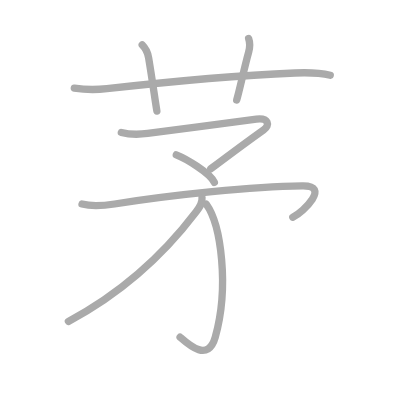
t = 0.00 s
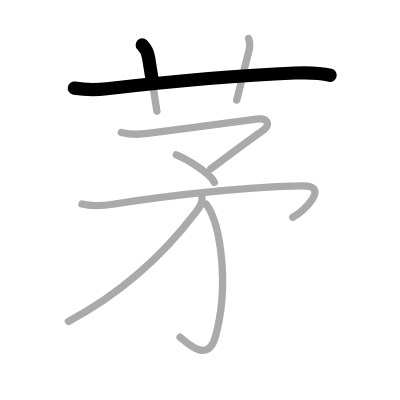
t = 1.50 s
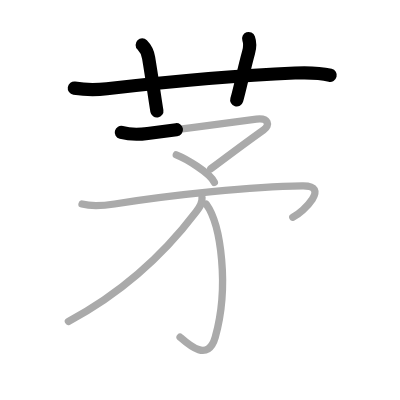
t = 3.25 s
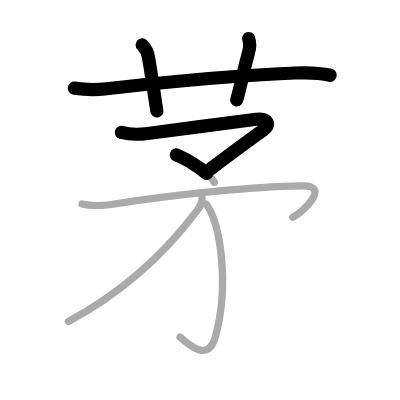
t = 4.75 s
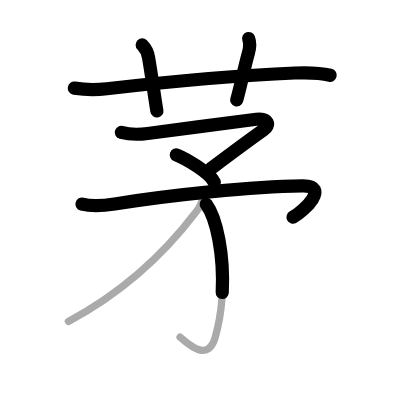
t = 6.50 s
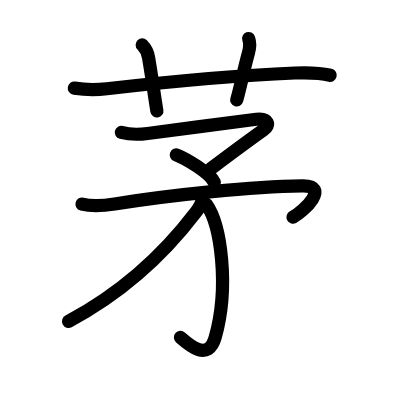
t = 8.00 s

The animated SVG that drew these frames (rendered in a browser with its animation timeline set to each time). Animation: 8 SMIL elements (animate=8); one cycle of 8.00 s.

<?xml version="1.0" standalone="no"?>
<!DOCTYPE svg PUBLIC "-//W3C//DTD SVG 1.1//EN"   "http://www.w3.org/Graphics/SVG/1.1/DTD/svg11.dtd">
<svg width="400px" height="400px"  version="1.1" xmlns="http://www.w3.org/2000/svg">
  <defs>
    <marker id="Triangle" viewBox="0 0 10 10" refX="0" refY="5" markerUnits="strokeWidth" markerWidth="3" style="stroke-opacity:0%;fill:#aaaaaa;" markerHeight="2" orient="auto">
      <path d="M 0 0 L 10 5 L 0 10 z" />
    </marker>
    
    <marker id="Arrow" viewBox="0 0 10 10" refX="5" refY="5" markerUnits="strokeWidth" markerWidth="1.8" style="stroke-opacity:0%;fill:#770000;" markerHeight="2" orient="auto">
      <path d="M 0 4 L 6 4 L 4 1 L 10 5 L 4 9 L 6 6 L 0 6 z" />
        <circle cx="5" cy="5" r="5" />
      </marker>
    
    <marker id="TriangleRed" viewBox="0 0 10 10" refX="0" refY="5" markerUnits="strokeWidth" markerWidth="3" style="stroke-opacity:0%;fill:#CC0000;" markerHeight="2" orient="auto">
      <path d="M 0 0 L 10 5 L 0 10 z" />
    </marker>
    
    <marker id="ArrowRed" viewBox="0 0 10 10" refX="5" refY="5" markerUnits="strokeWidth" markerWidth="1.8" style="stroke-opacity:0%;fill:#CC0000;" markerHeight="2" orient="auto">
      <path d="M 0 4 L 6 4 L 4 1 L 10 5 L 4 9 L 6 6 L 0 6 z" />
        <circle cx="5" cy="5" r="5" />
      </marker>
    
  </defs>
  
  <path style="fill:#ffffff; fill-opacity:100%; fill-rule:evenodd; stroke-width:0;" d="M 0 0 L 400px 0 L 400px 400px L 0 400px L 0 0" />

  <g transform="scale(3.6697247706422 3.6697247706422)">
<path style="fill:none; fill-opacity:0%; fill-rule:evenodd; stroke:#aaaaaa; stroke-opacity:100%; stroke-width: 1.5pt; stroke-linejoin:round; stroke-linecap:round;" d="M20.25 24.02c3.12 0.48 6.18 0.46 8.87 0.15c14.75-1.67 37.19-3.69 51.25-4.28c3.34-0.14 6.37-0.17 9.62 0.63"></path>
<path style="fill:none; fill-opacity:0%; fill-rule:evenodd; stroke:#aaaaaa; stroke-opacity:100%; stroke-width: 1.5pt; stroke-linejoin:round; stroke-linecap:round;" d="M38.75 12.25c1.19 1.19 1.6 2.61 1.75 3.5c1 6 1.75 11.5 2.25 14.5"></path>
<path style="fill:none; fill-opacity:0%; fill-rule:evenodd; stroke:#aaaaaa; stroke-opacity:100%; stroke-width: 1.5pt; stroke-linejoin:round; stroke-linecap:round;" d="M67.75 10.5c0.42 1.18 0.41 2.28 0 3.75c-1.25 4.5-2.5 10.5-3.25 13"></path>
<path style="fill:none; fill-opacity:0%; fill-rule:evenodd; stroke:#aaaaaa; stroke-opacity:100%; stroke-width: 1.5pt; stroke-linejoin:round; stroke-linecap:round;" d="M33.06 36.09c2.42 0.64 4.75 0.6 7.18 0.28c7.2-0.94 26.77-3.55 29.62-3.89c3.29-0.39 3.86 1.57 1.95 2.93c-4.19 2.97-12.17 8.93-14.37 10.58"></path>
<path style="fill:none; fill-opacity:0%; fill-rule:evenodd; stroke:#aaaaaa; stroke-opacity:100%; stroke-width: 1.5pt; stroke-linejoin:round; stroke-linecap:round;" d="M48.04 42.2c2.55 1 9.16 4.87 10.37 7.5"></path>
<path style="fill:none; fill-opacity:0%; fill-rule:evenodd; stroke:#aaaaaa; stroke-opacity:100%; stroke-width: 1.5pt; stroke-linejoin:round; stroke-linecap:round;" d="M22.35 55.61c3.01 0.8 5.86 0.46 8.88-0.02C47.75 53 68.5 50.88 82.39 50.65c7.74-0.13 0.38 7.02-2.6 8.55"></path>
<path style="fill:none; fill-opacity:0%; fill-rule:evenodd; stroke:#aaaaaa; stroke-opacity:100%; stroke-width: 1.5pt; stroke-linejoin:round; stroke-linecap:round;" d="M56.2 55.64c4.05 5.61 6.3 22.61 2.45 36.28c-1.92 6.81-7.15 2.08-9.57-0.05"></path>
<path style="fill:none; fill-opacity:0%; fill-rule:evenodd; stroke:#aaaaaa; stroke-opacity:100%; stroke-width: 1.5pt; stroke-linejoin:round; stroke-linecap:round;" d="M55.05 53.89c0.19 1.54-0.84 2.81-1.7 3.94c-6.43 8.46-17.23 20.42-34.71 29.75"></path>

<path style="fill:none; fill-opacity:0%; fill-rule:evenodd; stroke:#000000; stroke-opacity:100%; stroke-width: 2.7pt; stroke-linejoin:round; stroke-linecap:round;" d="M20.25 24.02c3.12 0.48 6.18 0.46 8.87 0.15c14.75-1.67 37.19-3.69 51.25-4.28c3.34-0.14 6.37-0.17 9.62 0.63" pathLength="100" stroke-dashoffset="100" stroke-dasharray="100 105"><animate id="dashAnim1" attributeName="stroke-dashoffset" from="100" to="0" dur="1s" calcMode="linear" fill="freeze"/></path>
<path style="fill:none; fill-opacity:0%; fill-rule:evenodd; stroke:#000000; stroke-opacity:100%; stroke-width: 2.7pt; stroke-linejoin:round; stroke-linecap:round;" d="M38.75 12.25c1.19 1.19 1.6 2.61 1.75 3.5c1 6 1.75 11.5 2.25 14.5" pathLength="100" stroke-dashoffset="100" stroke-dasharray="100 105"><animate id="dashAnim2" attributeName="stroke-dashoffset" from="100" to="0" dur="1s" calcMode="linear" begin="dashAnim1.end" fill="freeze"/></path>
<path style="fill:none; fill-opacity:0%; fill-rule:evenodd; stroke:#000000; stroke-opacity:100%; stroke-width: 2.7pt; stroke-linejoin:round; stroke-linecap:round;" d="M67.75 10.5c0.42 1.18 0.41 2.28 0 3.75c-1.25 4.5-2.5 10.5-3.25 13" pathLength="100" stroke-dashoffset="100" stroke-dasharray="100 105"><animate id="dashAnim3" attributeName="stroke-dashoffset" from="100" to="0" dur="1s" calcMode="linear" begin="dashAnim2.end" fill="freeze"/></path>
<path style="fill:none; fill-opacity:0%; fill-rule:evenodd; stroke:#000000; stroke-opacity:100%; stroke-width: 2.7pt; stroke-linejoin:round; stroke-linecap:round;" d="M33.06 36.09c2.42 0.64 4.75 0.6 7.18 0.28c7.2-0.94 26.77-3.55 29.62-3.89c3.29-0.39 3.86 1.57 1.95 2.93c-4.19 2.97-12.17 8.93-14.37 10.58" pathLength="100" stroke-dashoffset="100" stroke-dasharray="100 105"><animate id="dashAnim4" attributeName="stroke-dashoffset" from="100" to="0" dur="1s" calcMode="linear" begin="dashAnim3.end" fill="freeze"/></path>
<path style="fill:none; fill-opacity:0%; fill-rule:evenodd; stroke:#000000; stroke-opacity:100%; stroke-width: 2.7pt; stroke-linejoin:round; stroke-linecap:round;" d="M48.04 42.2c2.55 1 9.16 4.87 10.37 7.5" pathLength="100" stroke-dashoffset="100" stroke-dasharray="100 105"><animate id="dashAnim5" attributeName="stroke-dashoffset" from="100" to="0" dur="1s" calcMode="linear" begin="dashAnim4.end" fill="freeze"/></path>
<path style="fill:none; fill-opacity:0%; fill-rule:evenodd; stroke:#000000; stroke-opacity:100%; stroke-width: 2.7pt; stroke-linejoin:round; stroke-linecap:round;" d="M22.35 55.61c3.01 0.8 5.86 0.46 8.88-0.02C47.75 53 68.5 50.88 82.39 50.65c7.74-0.13 0.38 7.02-2.6 8.55" pathLength="100" stroke-dashoffset="100" stroke-dasharray="100 105"><animate id="dashAnim6" attributeName="stroke-dashoffset" from="100" to="0" dur="1s" calcMode="linear" begin="dashAnim5.end" fill="freeze"/></path>
<path style="fill:none; fill-opacity:0%; fill-rule:evenodd; stroke:#000000; stroke-opacity:100%; stroke-width: 2.7pt; stroke-linejoin:round; stroke-linecap:round;" d="M56.2 55.64c4.05 5.61 6.3 22.61 2.45 36.28c-1.92 6.81-7.15 2.08-9.57-0.05" pathLength="100" stroke-dashoffset="100" stroke-dasharray="100 105"><animate id="dashAnim7" attributeName="stroke-dashoffset" from="100" to="0" dur="1s" calcMode="linear" begin="dashAnim6.end" fill="freeze"/></path>
<path style="fill:none; fill-opacity:0%; fill-rule:evenodd; stroke:#000000; stroke-opacity:100%; stroke-width: 2.7pt; stroke-linejoin:round; stroke-linecap:round;" d="M55.05 53.89c0.19 1.54-0.84 2.81-1.7 3.94c-6.43 8.46-17.23 20.42-34.71 29.75" pathLength="100" stroke-dashoffset="100" stroke-dasharray="100 105"><animate id="dashAnim8" attributeName="stroke-dashoffset" from="100" to="0" dur="1s" calcMode="linear" begin="dashAnim7.end" fill="freeze"/></path>

</g>

</svg>  
          
